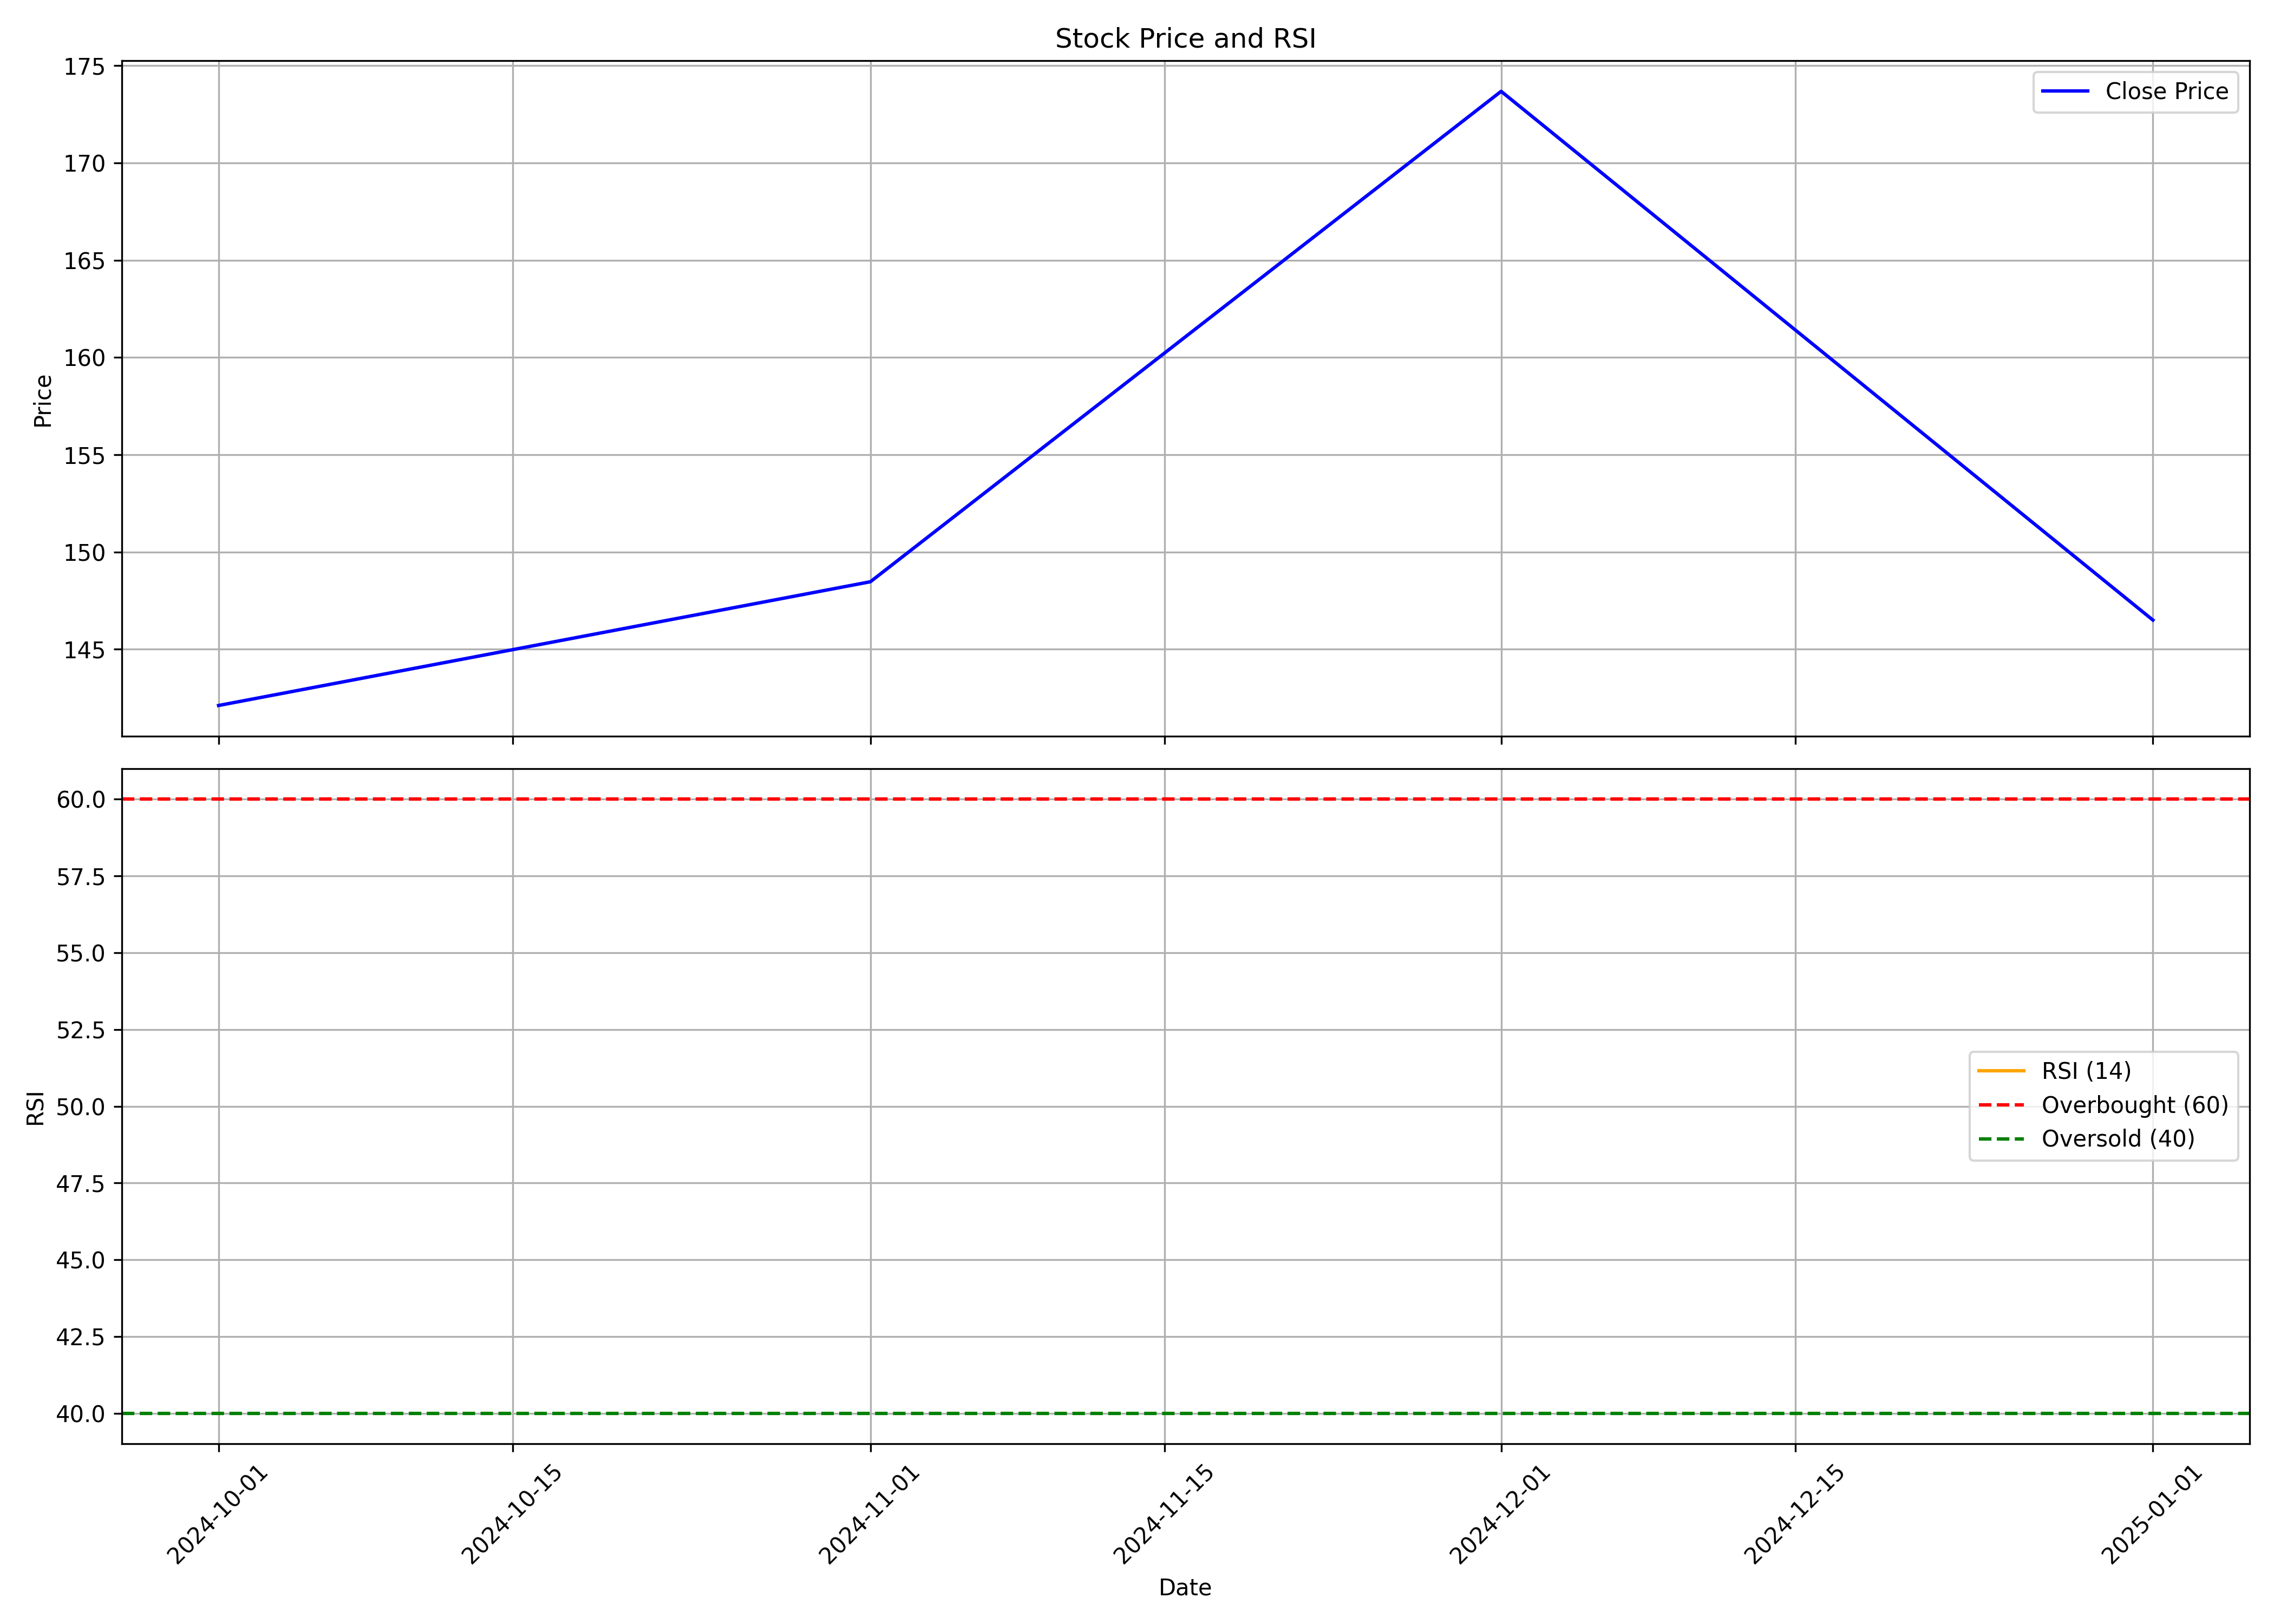

Data behind this chart, as committed beside it:
, Unnamed: 0.1, Unnamed: 0, date, symbol, open, high, low, close, volume, rsi
0, 0, 0, 2024-10-01, ARKADE, 151.6, 172.6, 131.0, 142.1, 36909019, 
1, 1, 1, 2024-11-01, ARKADE, 142.6, 151.8, 128.1, 148.5, 13798244, 
2, 2, 2, 2024-12-01, ARKADE, 147.4, 182.9, 146.8, 173.7, 82927699, 
3, 3, 3, 2025-01-01, ARKADE, 173.0, 187.4, 142.1, 146.5, 51224512, 
